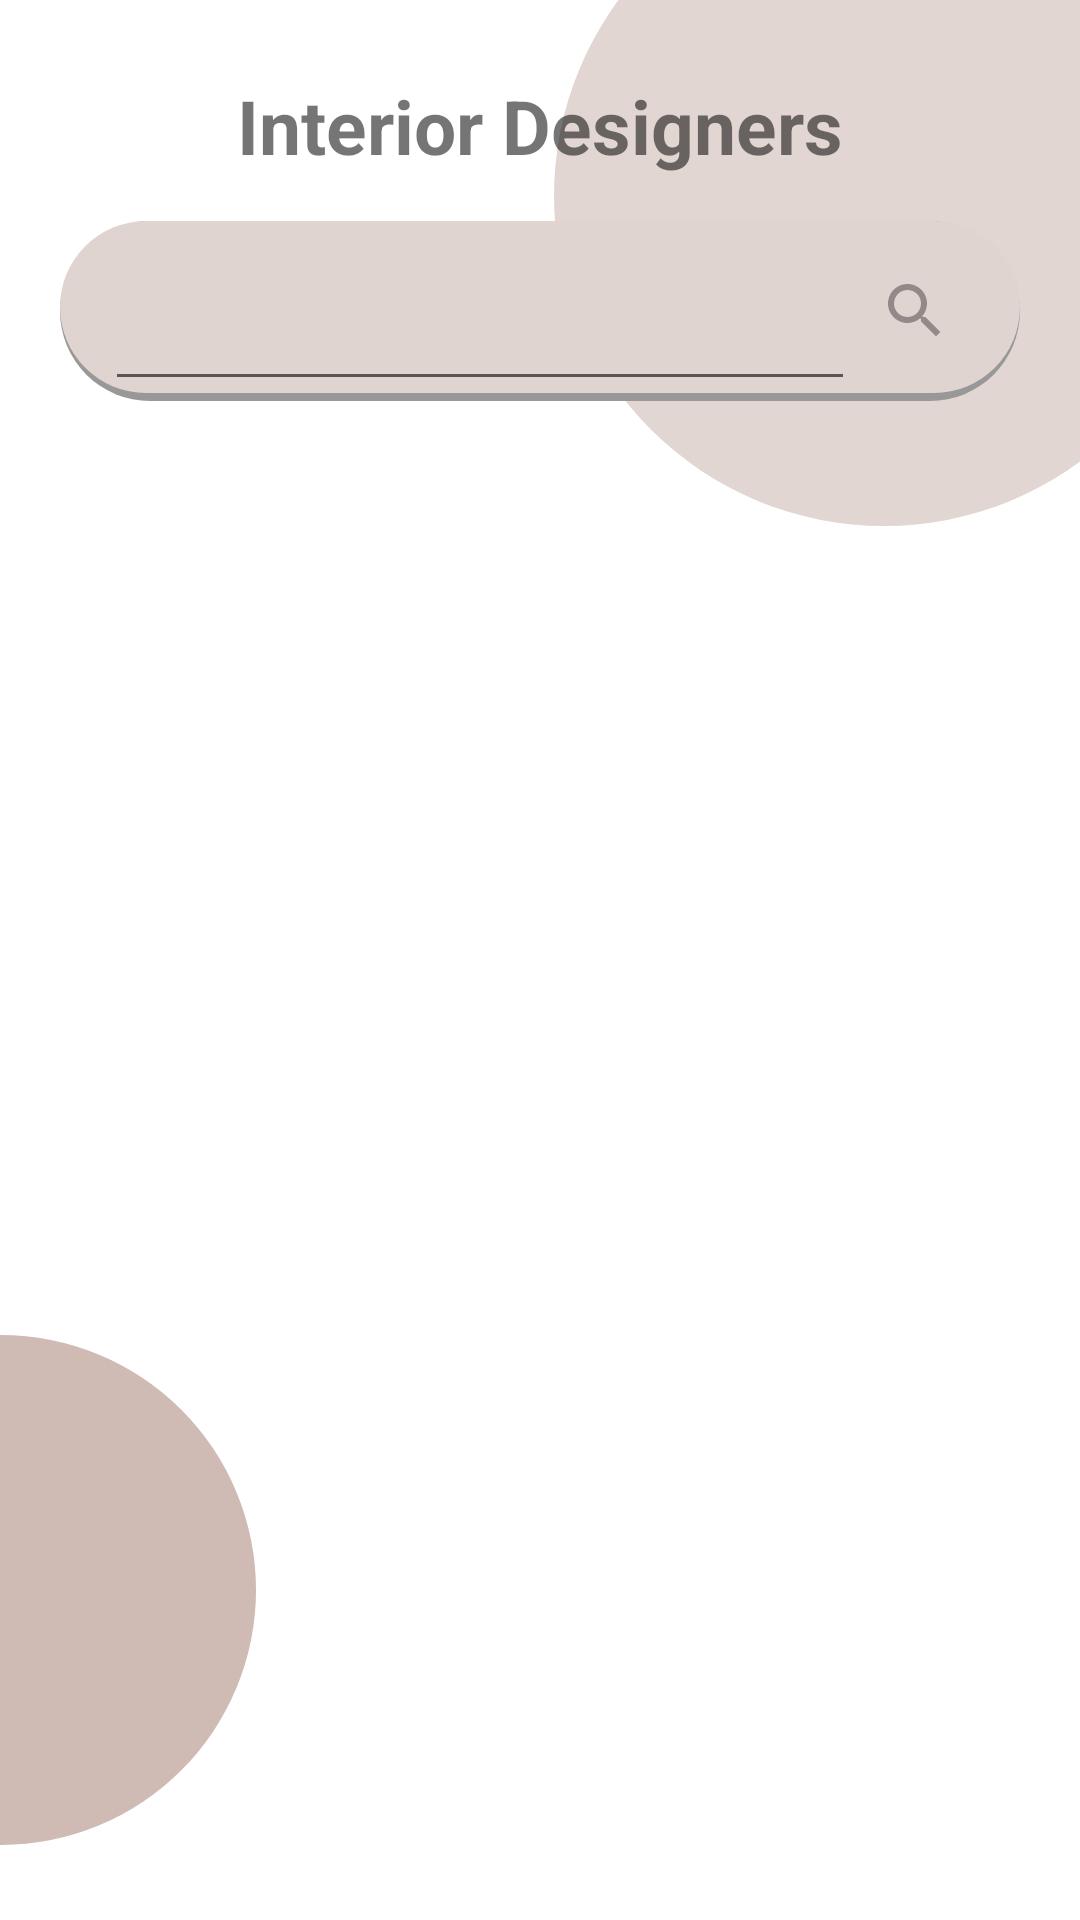

Layout XML and referenced resources for this Android screen:
<!-- AndroidManifest.xml: application theme Theme.ElectronicInteriorDesignApplication -->
<!-- res/layout/activity_interior_designers.xml -->
<?xml version="1.0" encoding="utf-8"?>
<RelativeLayout xmlns:android="http://schemas.android.com/apk/res/android"
    xmlns:app="http://schemas.android.com/apk/res-auto"
    xmlns:tools="http://schemas.android.com/tools"
    tools:context=".InteriorDesignersActivity"
    android:layout_width="match_parent"
    android:layout_height="match_parent">

    <ImageView
        android:src="@drawable/teal_700_circle"
        android:layout_width="220dp"
        android:layout_height="220dp"
        android:layout_alignParentRight="true"
        android:layout_alignParentTop="true"
        android:layout_marginTop="-45dp"
        android:layout_marginRight="-45dp"
        />

    <ImageView
        android:src="@drawable/teal_200_circle"
        android:layout_width="170dp"
        android:layout_height="170dp"
        android:layout_alignParentLeft="true"
        android:layout_alignParentBottom="true"
        android:layout_marginLeft="-85dp"
        android:layout_marginBottom="25dp"

        />


    <androidx.appcompat.widget.LinearLayoutCompat
        android:layout_width="match_parent"
        android:layout_height="match_parent"
        android:layout_alignParentTop="true"
        android:layout_marginHorizontal="20dp"
        android:layout_marginTop="10dp"
        android:gravity="center_horizontal"
        android:orientation="vertical"
        tools:context=".SignInActivity">

        <TextView
            android:id="@+id/textView"
            android:layout_width="wrap_content"
            android:layout_height="wrap_content"
            android:layout_marginVertical="15dp"
            android:text="Interior Designers"
            android:textSize="25sp"
            android:textStyle="bold" />

        <androidx.appcompat.widget.LinearLayoutCompat
            android:layout_width="match_parent"
            android:layout_height="wrap_content"
            android:layout_marginBottom="5dp"
            android:background="@drawable/edit_text_back"
            android:gravity="center_vertical"
            android:paddingHorizontal="15dp">

            <EditText
                android:id="@+id/edit_text_search"
                android:layout_width="wrap_content"
                android:layout_height="@dimen/edit_box_height"
                android:layout_weight="1" />

            <ImageButton
                android:id="@+id/button_search"
                android:layout_width="40dp"
                android:layout_height="wrap_content"
                android:background="@null"
                android:src="@drawable/ic_baseline_search_24" />
        </androidx.appcompat.widget.LinearLayoutCompat>

        <androidx.recyclerview.widget.RecyclerView
            android:id="@+id/recycler_view_designers"
            android:layout_width="match_parent"
            android:layout_height="match_parent"
            android:orientation="vertical"
            android:scrollbars="none"
            app:layoutManager="androidx.recyclerview.widget.GridLayoutManager"
            app:spanCount="2" />


    </androidx.appcompat.widget.LinearLayoutCompat>

</RelativeLayout>
<!-- resources referenced by this layout -->
<resources>
  <dimen name="edit_box_height">60dp</dimen>
  <!-- drawable edit_text_back (drawable) -->
  <?xml version="1.0" encoding="utf-8"?>
  <layer-list xmlns:android="http://schemas.android.com/apk/res/android">
  
      
  
      
  
  
      
      <item>
          <shape android:shape="rectangle">
              <corners android:radius="50dp"/>
              <solid android:color="#989898" />
          </shape>
      </item>
  
      
      <item android:bottom="8px"  >
          <shape android:shape="rectangle">
              <corners android:radius="50dp"/>
              <solid android:color="#FFe0d4d0" />
          </shape>
      </item>
  </layer-list>
  <!-- drawable ic_baseline_search_24 (drawable) -->
  <vector android:alpha="0.9" android:height="24dp" android:tint="#8B8080"
      android:viewportHeight="24" android:viewportWidth="24"
      android:width="24dp" xmlns:android="http://schemas.android.com/apk/res/android">
      <path android:fillColor="@android:color/white" android:pathData="M15.5,14h-0.79l-0.28,-0.27C15.41,12.59 16,11.11 16,9.5 16,5.91 13.09,3 9.5,3S3,5.91 3,9.5 5.91,16 9.5,16c1.61,0 3.09,-0.59 4.23,-1.57l0.27,0.28v0.79l5,4.99L20.49,19l-4.99,-5zM9.5,14C7.01,14 5,11.99 5,9.5S7.01,5 9.5,5 14,7.01 14,9.5 11.99,14 9.5,14z"/>
  </vector>
  <!-- drawable teal_200_circle (drawable) -->
  <?xml version="1.0" encoding="utf-8"?>
  <shape  xmlns:android="http://schemas.android.com/apk/res/android"
      android:shape="oval">
  
      <size android:width="100dp" android:height="100dp" />
      <solid android:color="@color/teal_200"/>
  
  
  </shape>
  <!-- drawable teal_700_circle (drawable) -->
  <?xml version="1.0" encoding="utf-8"?>
  <shape  xmlns:android="http://schemas.android.com/apk/res/android"
      android:shape="oval">
  
      <size android:width="100dp" android:height="100dp" />
      <solid android:color="@color/teal_700"/>
  
  
  </shape>
  <style name="Theme.ElectronicInteriorDesignApplication" parent="Theme.MaterialComponents.Light.NoActionBar">
          
          <item name="colorPrimary">@color/white</item>
          <item name="colorPrimaryVariant">@color/teal_700</item>
          <item name="colorOnPrimary">@color/white</item>
          
          <item name="colorSecondary">@color/teal_200</item>
          <item name="colorSecondaryVariant">@color/teal_700</item>
          <item name="colorOnSecondary">@color/black</item>
          
          <item name="android:statusBarColor" tools:targetApi="l">?attr/colorPrimaryVariant</item>
          
      </style>
  <color name="teal_200">#FFcfbab4</color>
  <color name="teal_700">#FFE2D6D2</color>
  <color name="white">#FFFFFFFF</color>
  <color name="black">#FF000000</color>
</resources>
